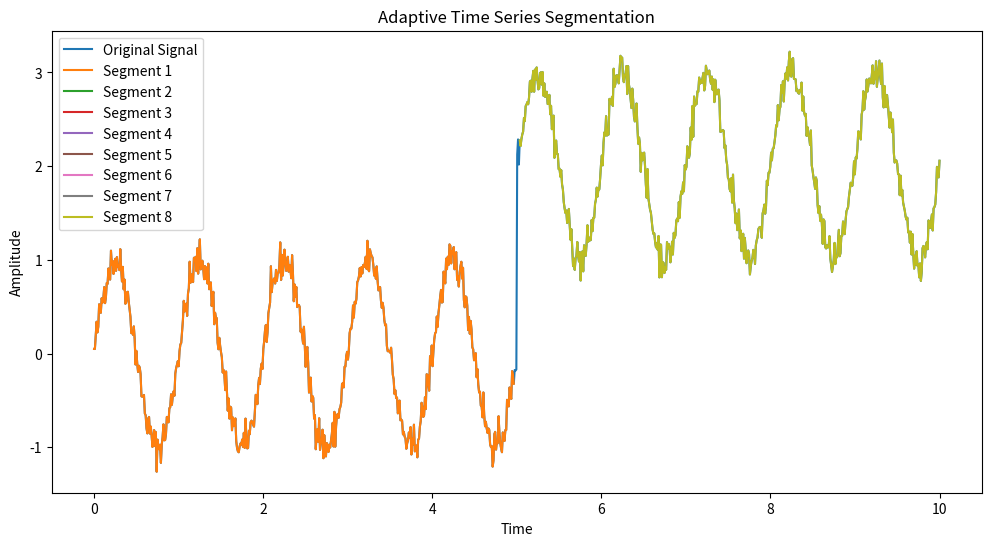

Python code for this plot:
import numpy as np
from scipy.signal import find_peaks

class AdaptiveSegmentation:
    def __init__(self, window_size=50, threshold=1.5):
        self.window_size = window_size
        self.threshold = threshold

    def detect_change_points(self, data):
        """Detect change points using a simple sliding window approach."""
        n = len(data)
        change_points = []
        
        for i in range(self.window_size, n - self.window_size):
            left_window = data[i - self.window_size:i]
            right_window = data[i:i + self.window_size]
            
            left_mean = np.mean(left_window)
            right_mean = np.mean(right_window)
            
            if abs(left_mean - right_mean) > self.threshold * np.std(data):
                change_points.append(i)
        
        return change_points

    def segment_time_series(self, data):
        """Segment the time series based on detected change points."""
        change_points = self.detect_change_points(data)
        segments = []
        start = 0
        
        for cp in change_points:
            segments.append(data[start:cp])
            start = cp
        
        segments.append(data[start:])
        return segments

    def adaptive_window_size(self, data):
        """Adapt window size based on signal characteristics."""
        # Use peak detection to estimate signal frequency
        peaks, _ = find_peaks(data)
        if len(peaks) > 1:
            avg_peak_distance = np.mean(np.diff(peaks))
            self.window_size = max(int(avg_peak_distance), 10)
        
    def run(self, data):
        """Run the adaptive segmentation algorithm."""
        self.adaptive_window_size(data)
        return self.segment_time_series(data)

# Example usage
if __name__ == "__main__":
    # Generate a sample time series
    np.random.seed(42)
    t = np.linspace(0, 10, 1000)
    signal = np.sin(2 * np.pi * t) + np.random.normal(0, 0.1, 1000)
    signal[500:] += 2  # Add a step change

    # Run adaptive segmentation
    segmenter = AdaptiveSegmentation()
    segments = segmenter.run(signal)

    print(f"Number of segments: {len(segments)}")
    for i, seg in enumerate(segments):
        print(f"Segment {i+1} length: {len(seg)}")

    # Plotting (optional, requires matplotlib)
    import matplotlib.pyplot as plt
    plt.figure(figsize=(12, 6))
    plt.plot(t, signal, label='Original Signal')
    for i, seg in enumerate(segments):
        plt.plot(t[sum(len(s) for s in segments[:i]):sum(len(s) for s in segments[:i+1])], 
                 seg, label=f'Segment {i+1}')
    plt.legend()
    plt.title('Adaptive Time Series Segmentation')
    plt.xlabel('Time')
    plt.ylabel('Amplitude')
    plt.show()